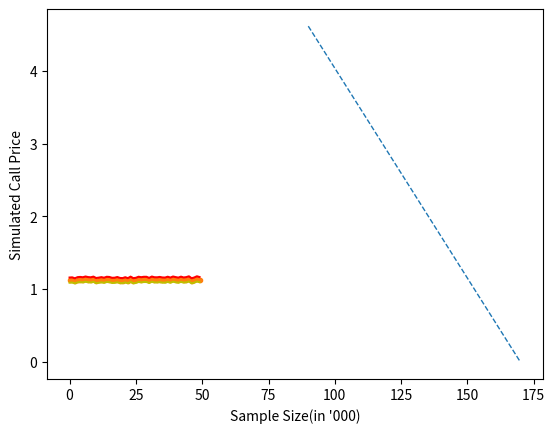

Python code for this plot: (Note: this script raises an exception after producing the figure.)
import numpy as np
from scipy.stats import norm
import matplotlib.pyplot as plt
import math
import random


# Defining the relevant functions

def geometric_brownian_motion(N=200, T=1, S_0=100, mu=0.08, sigma=0.3):
    """N is the number of steps, T is the time of expiry,
    S_0 is the beginning value, sigma is standard deviation"""
    deltat = float(T) / N  # compute the size of the steps
    W = np.cumsum(np.random.standard_normal(size=N)) * np.sqrt(deltat)

    # generate the brownian motion
    t = np.linspace(0, T, N)
    X = (mu - 0.5 * sigma ** 2) * t + sigma * W
    S = S_0 * np.exp(X)
    # geometric brownian motion
    return S

def european_call_payoff(S_T, K=100):
    """S_T is the price of the underlying at expiry.
        K is the strike price"""
    return np.maximum(0, S_T - K)  # payoff for call option

def price_up_and_out_european_barrier_call(barrier, S_0, N=500, K=100):
    """barrier is the barrier level,
     S_0 is the starting value of the underlying,
     N is how many paths we will generate to take the mean.
     K is the strike price."""
    paths = [geometric_brownian_motion(S_0=S_0) for i in range(N)]
    prices = []
    for path in paths:
        if np.max(path) > barrier:  # knocked out
            prices.append(0)
        else:
            prices.append(european_call_payoff(path[-1], K))
    return np.mean(prices)

# Simulating the price depending on the current spot
# barrier is at 150
# strike price is at 100

spot = np.linspace(90, 170, 2)
prices = [price_up_and_out_european_barrier_call(150, s) for s in spot]
plt.plot(spot, prices, '--', linewidth=1)
plt.show()

#initializing
np.random.seed(0)
cva_estimates =[None]*50
cva_std = [None]*50

#market information
risk_free = 0.08
#share specific information
S0 = 100
vol = 0.3
#option specific information
strike = 100
barrier = 150
T = 1
current_time = 0
#firm specific information
V0 = 150
firm_vol = 0.25
debt = 175
recovery_rate = 0.25
corr = 0.2

#Defining function

#Define terminal share price function
def term_price(S0, Rf, vol, z, T) :
    tsp = S0*np.exp((Rf-(vol**2/2))*T+vol*np.sqrt(T)*z)
    return tsp

#Define discounted payoff function
def discounted_payoff(St, K, Rf, T, L) :
    #if (St<=L):
        #disc_pf = np.exp(-Rf*T)*np.maximum(St-K,0)
    #else:
        #disc_pf = 0
    disc_pf = np.exp(-Rf*T)*np.maximum(St-K,0)*(St<=L)
    return disc_pf

#Simulating values for CVA
for i in range (1,51) :
    norm_array = norm.rvs(size = np.array([2,50000]))
    corr_array = np.array([[1,corr],[corr,1]])
    corr_norm_matrix = np.matmul(np.linalg.cholesky(corr_array),norm_array)
    #corr_norm_matrix = norm_array*corr
    term_val_stock = term_price(S0, risk_free, vol, corr_norm_matrix, (T-current_time))
    disc_payoff = discounted_payoff(term_val_stock, strike, risk_free, (T-current_time), barrier)
    term_val_firm = term_price(V0, risk_free, firm_vol, corr_norm_matrix, (T-current_time))
    loss_amt = np.exp(-risk_free*(T-current_time))*(1-recovery_rate)*(term_val_firm<debt)*disc_payoff
    cva_estimates[i-1] = np.mean(loss_amt)
    cva_std[i-1] = np.std(loss_amt)/(np.sqrt(50000))

#Plotting Charts
plt.xlabel("Sample Size(in '000)")
plt.ylabel("Simulated Call Price")
plt.plot(cva_estimates, '.')
plt.plot(cva_estimates+3*np.array(cva_std), 'r')
plt.plot(cva_estimates-3*np.array(cva_std), 'y')
plt.show()

# Code to calculate default probability

d1_default = (np.log(V0/debt)+(risk_free+firm_vol**2/2)*(T))/(firm_vol*np.sqrt(T))
d2_default = d1_default-firm_vol*np.sqrt(T)
default_prob = norm.cdf(-d2_default)
uncorr_cva = (1-recovery_rate)*default_prob
print("Monte Carlo estimates while incorporating counterparty risk, given by the default-free price less the CVA is:",uncorr_cva)

corr = np.linspace(-1,1,21)
plt.plot([corr],[uncorr_cva]*21)
plt.plot([corr],cva_estimates,'.')
plt.plot([corr],cva_estimates+3*np.array(cva_std),'r')
plt.plot([corr],cva_estimates-3*np.array(cva_std),'r')
plt.xlabel("Correlation")
plt.ylabel("cva")
plt.show()

# temp =
# for i in range (1,51) :
#     temp[i-1] = prices[i-1] - cva_estimates[i-1]
# a = 1